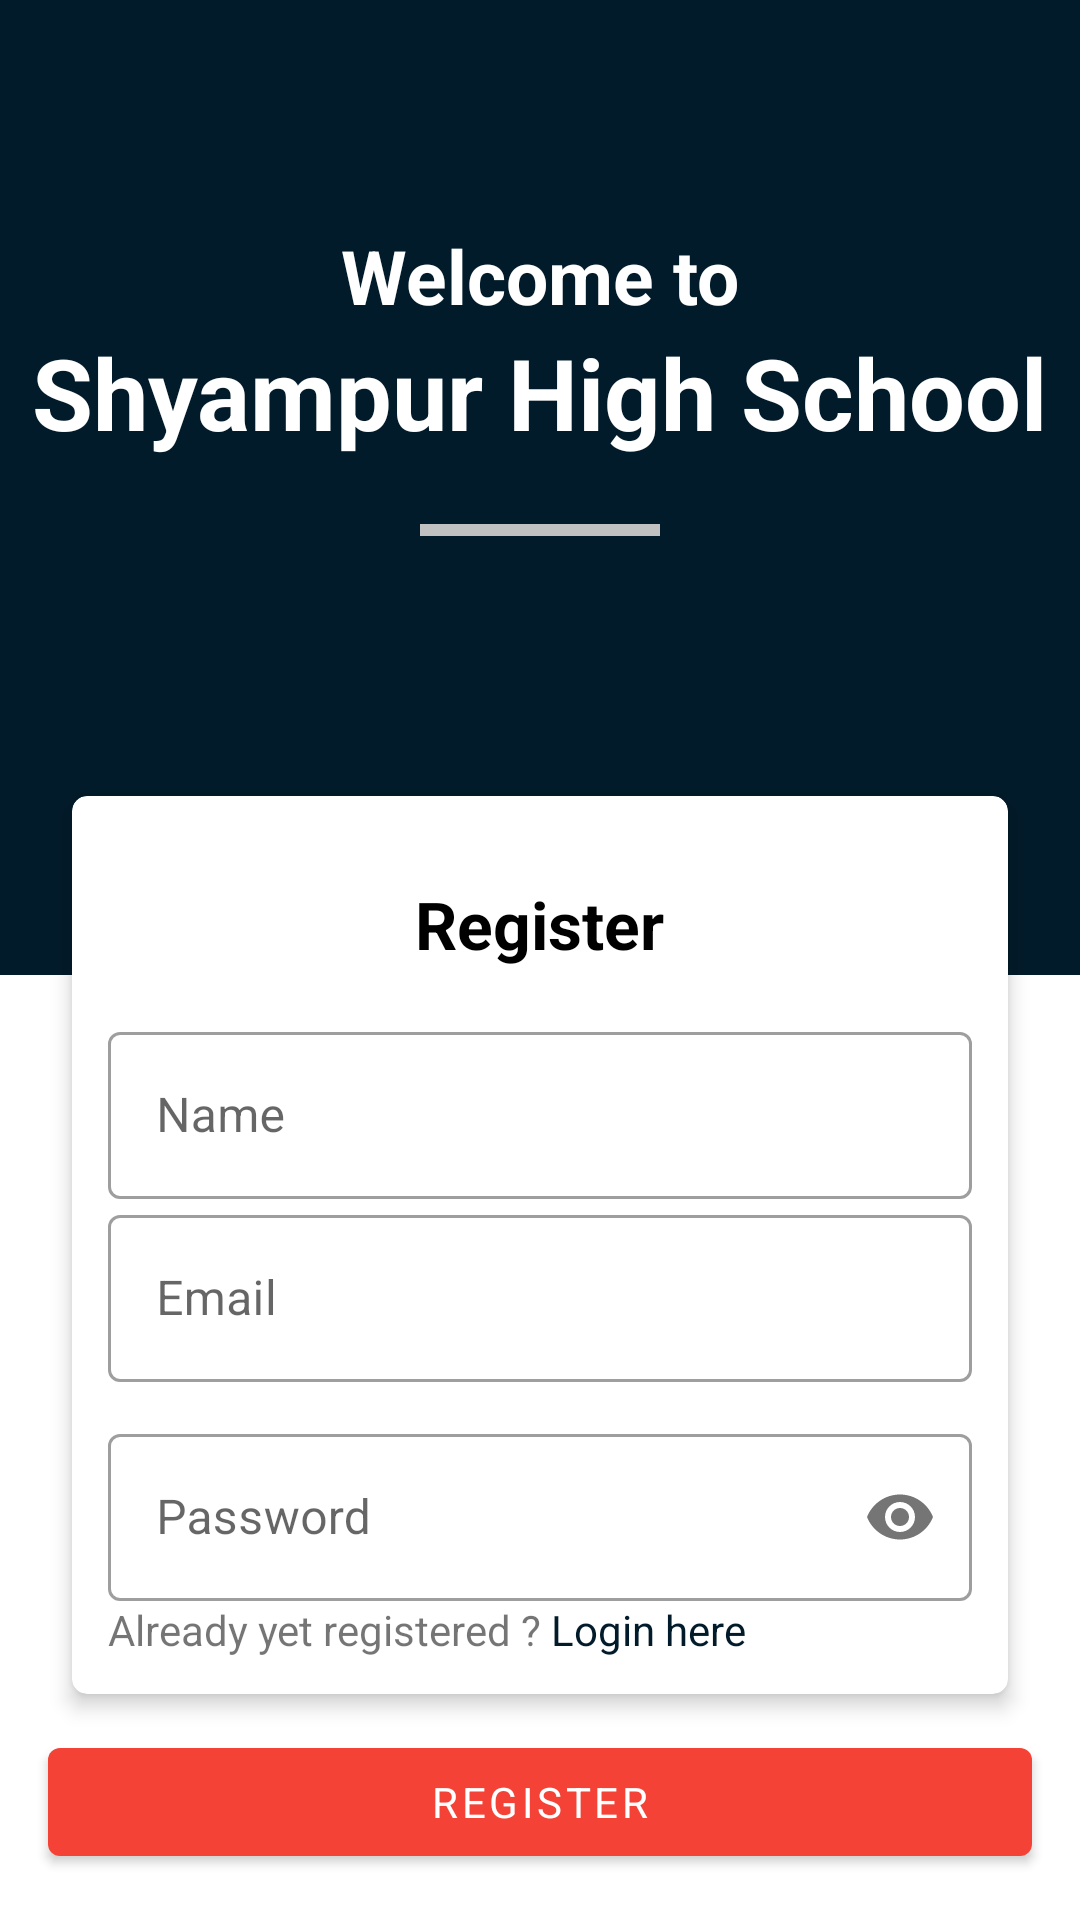

Layout XML and referenced resources for this Android screen:
<!-- AndroidManifest.xml: application theme Theme.SHCLearingApp -->
<!-- res/layout/activity_sing_up.xml -->
<?xml version="1.0" encoding="utf-8"?>
<androidx.coordinatorlayout.widget.CoordinatorLayout xmlns:android="http://schemas.android.com/apk/res/android"
    xmlns:app="http://schemas.android.com/apk/res-auto"
    xmlns:tools="http://schemas.android.com/tools"
    android:layout_width="match_parent"
    android:layout_height="match_parent"
    tools:context=".login.singUp">

    <RelativeLayout
        android:layout_width="match_parent"
        android:layout_height="match_parent"
        app:layout_behavior="@string/appbar_scrolling_view_behavior">

        <ScrollView
            android:layout_width="match_parent"
            android:layout_height="match_parent">

            <LinearLayout
                android:layout_width="match_parent"
                android:layout_height="match_parent"
                android:orientation="vertical">

                <LinearLayout
                    android:layout_width="match_parent"
                    android:layout_height="325dp"
                    android:background="@color/colorPrimary"
                    android:orientation="vertical"
                    android:paddingTop="75dp">

                    <TextView
                        android:layout_width="wrap_content"
                        android:layout_height="wrap_content"
                        android:layout_gravity="center_horizontal"
                        android:text="Welcome to"
                        android:textColor="#fff"
                        android:textSize="25sp"
                        android:textStyle="bold" />

                    <TextView
                        android:layout_width="wrap_content"
                        android:layout_height="wrap_content"
                        android:layout_gravity="center_horizontal"
                        android:text="Shyampur High School"
                        android:textColor="#fff"
                        android:textSize="33sp"
                        android:textStyle="bold" />

                    <View
                        android:layout_width="80dp"
                        android:layout_height="4dp"
                        android:layout_gravity="center_horizontal"
                        android:layout_marginTop="22dp"
                        android:background="#c1c1c1" />

                </LinearLayout>

                <com.google.android.material.card.MaterialCardView
                    android:layout_width="match_parent"
                    android:layout_height="wrap_content"
                    android:layout_marginHorizontal="24dp"
                    android:layout_marginTop="-60dp"
                    android:layout_marginBottom="12dp"
                    app:cardCornerRadius="5dp"
                    app:cardElevation="4dp">


                    <LinearLayout
                        android:layout_width="match_parent"
                        android:layout_height="match_parent"
                        android:layout_margin="12dp"
                        android:orientation="vertical">


                        <TextView
                            android:layout_width="wrap_content"
                            android:layout_height="wrap_content"
                            android:layout_gravity="center_horizontal"
                            android:layout_margin="16dp"
                            android:text="Register"
                            android:textColor="@android:color/black"
                            android:textSize="22sp"
                            android:textStyle="bold" />


                        <com.google.android.material.textfield.TextInputLayout
                            style="@style/Widget.MaterialComponents.TextInputLayout.OutlinedBox"
                            android:layout_width="match_parent"
                            android:layout_height="match_parent">

                            <com.google.android.material.textfield.TextInputEditText
                                android:id="@+id/regName"
                                android:layout_width="match_parent"
                                android:layout_height="wrap_content"
                                android:layout_marginTop="12dp"
                                android:hint="Name"
                                android:inputType="text" />
                        </com.google.android.material.textfield.TextInputLayout>


                        <com.google.android.material.textfield.TextInputLayout
                            style="@style/Widget.MaterialComponents.TextInputLayout.OutlinedBox"
                            android:layout_width="match_parent"
                            android:layout_height="match_parent">

                            <com.google.android.material.textfield.TextInputEditText
                                android:id="@+id/regEmail"
                                android:layout_width="match_parent"
                                android:layout_height="wrap_content"
                                android:layout_marginTop="12dp"
                                android:hint="Email"
                                android:inputType="textEmailAddress" />
                        </com.google.android.material.textfield.TextInputLayout>

                        <com.google.android.material.textfield.TextInputLayout
                            style="@style/Widget.MaterialComponents.TextInputLayout.OutlinedBox"
                            android:layout_width="match_parent"
                            android:layout_height="match_parent"
                            android:layout_marginTop="12dp"
                            app:passwordToggleEnabled="true">

                            <com.google.android.material.textfield.TextInputEditText
                                android:id="@+id/regPassword"
                                android:layout_width="match_parent"
                                android:layout_height="wrap_content"
                                android:hint="Password"
                                android:inputType="textPassword" />
                        </com.google.android.material.textfield.TextInputLayout>


                        <LinearLayout
                            android:layout_width="match_parent"
                            android:layout_height="wrap_content">

                            <TextView
                                android:layout_width="wrap_content"
                                android:layout_height="wrap_content"
                                android:text="Already yet registered ?" />

                            <TextView
                                android:id="@+id/openLog"
                                android:layout_width="wrap_content"
                                android:layout_height="wrap_content"
                                android:text=" Login here"
                                android:textColor="@color/colorPrimary" />

                        </LinearLayout>

                    </LinearLayout>


                </com.google.android.material.card.MaterialCardView>

                <com.google.android.material.button.MaterialButton
                    android:id="@+id/register"
                    android:layout_width="match_parent"
                    android:layout_height="wrap_content"
                    android:layout_marginHorizontal="16dp"
                    android:text="Register" />

            </LinearLayout>

        </ScrollView>

    </RelativeLayout>

</androidx.coordinatorlayout.widget.CoordinatorLayout>
<!-- resources referenced by this layout -->
<resources>
  <color name="colorPrimary">#021B2A</color>
  <style name="Theme.SHCLearingApp" parent="Theme.MaterialComponents.Light.NoActionBar">
  
          <item name="fontFamily">@font/bangla</item>
  
          <item name="colorPrimary">@color/red</item>
          <item name="colorPrimaryVariant">@color/red</item>
          <item name="colorOnPrimary">@color/white</item>
  
          <item name="android:statusBarColor" tools:targetApi="l">?attr/colorPrimaryVariant</item>
          
  
      </style>
  <color name="red">#f44236</color>
  <color name="white">#FFFFFFFF</color>
</resources>
